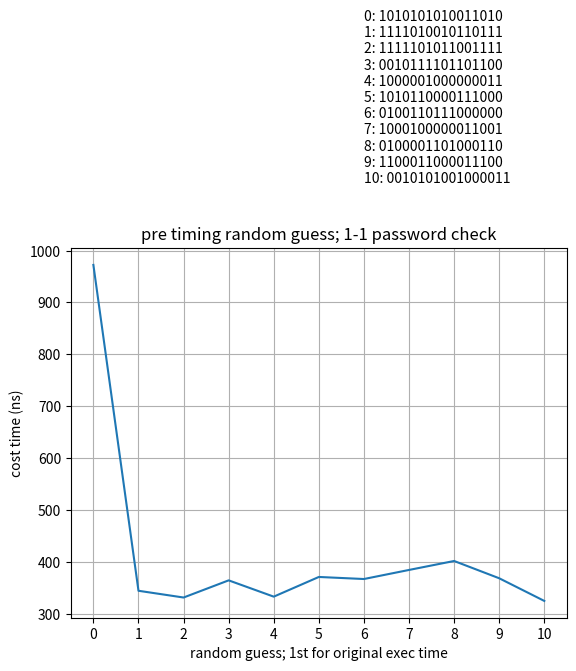

Python code for this plot: (Note: this script raises an exception after producing the figure.)
import time
import random
import numpy as np
import matplotlib.pyplot as plt

private = '1010101010011010'

def guess_private(guess):
	if len(guess) != len(private):
		return False
	for i in range(len(guess)-1, -1, -1):
		if guess[i] != private[i]:
			return False
	return True
	
f = plt.figure()
x = np.array([])
y = np.array([])
G =  ['1010101010011010', '1111010010110111', '1111101011001111', 
	'0010111101101100', '1000001000000011', '1010110000111000', 
	'0100110111000000', '1000100000011001', '0100001101000110', 
	'1100011000011100', '0010101001000011']
ticks = ''
# guess for 10 times
for i in range(len(G)):
	guess = G[i]
	x = np.append(x, i)
	ticks += str(i) + ': ' + guess + '\n'
	
	avg_cost = 0
	runtime = 100
	for _ in range(runtime):
		start = time.time_ns()
		guess_private(guess)
		end = time.time_ns()
		avg_cost += end - start
	avg_cost /= runtime
	y = np.append(y, avg_cost)
	print(f'{i}:\tAverage cost: {avg_cost}')


plt.plot(x, y)
plt.title('pre timing random guess; 1-1 password check')
plt.xlabel('random guess; 1st for original exec time')
plt.ylabel('cost time (ns)')
plt.xticks(np.arange(0, 11, 1))
#plt.text(6, 5000, ticks) # for pi
plt.text(6, 1100, ticks) # for mac
plt.grid()
#plt.savefig('pi_results/test_compare.pdf')
plt.savefig('mac_results/test_compare.pdf')

